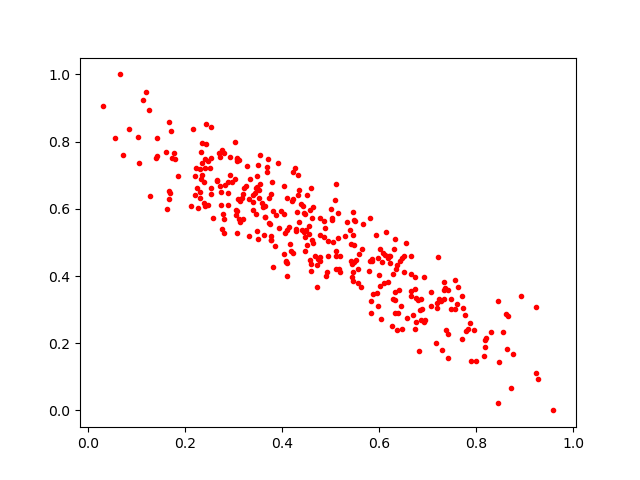

Source data for this figure (header and first rows):
0.40907568, 0.4393025
0.428, 0.5353
0.4711, 0.4324
0.6877, 0.3014
0.6823, 0.1757
0.651, 0.4111
0.168, 0.6541
0.06691, 1.0
0.4682, 0.4588
0.5435, 0.4348
0.307, 0.5266
0.4592, 0.4135
0.7712, 0.212
0.4353, 0.5594
0.5796, 0.4157
0.6433, 0.446
0.1706, 0.8315
0.6326, 0.5096
0.3849, 0.4882
0.4716, 0.3685
0.7759, 0.2827
0.6753, 0.2646
0.2527, 0.645
0.817, 0.2092
0.4787, 0.5733
0.5396, 0.5372
0.4904, 0.4001
0.3108, 0.5686
0.2517, 0.7221
0.2884, 0.6121
0.4473, 0.5846
0.8634, 0.1818
0.6408, 0.3591
0.3495, 0.73
0.6452, 0.3107
0.361, 0.6039
0.7196, 0.3211
0.68, 0.328
0.3874, 0.5805
0.9261, 0.09257
0.272, 0.6674
0.6274, 0.4064
0.4779, 0.5225
0.51, 0.4581
0.2433, 0.8526
0.7177, 0.2006
0.4228, 0.71
0.5144, 0.5123
0.4138, 0.5447
0.5482, 0.5664
0.5186, 0.4132
0.1284, 0.6386
0.7787, 0.2359
0.3809, 0.4273
0.2531, 0.7517
0.2127, 0.6073
0.14, 0.7525
0.7624, 0.3659
0.3726, 0.6319
0.5879, 0.3464
0.6174, 0.4524
... 292 more rows
